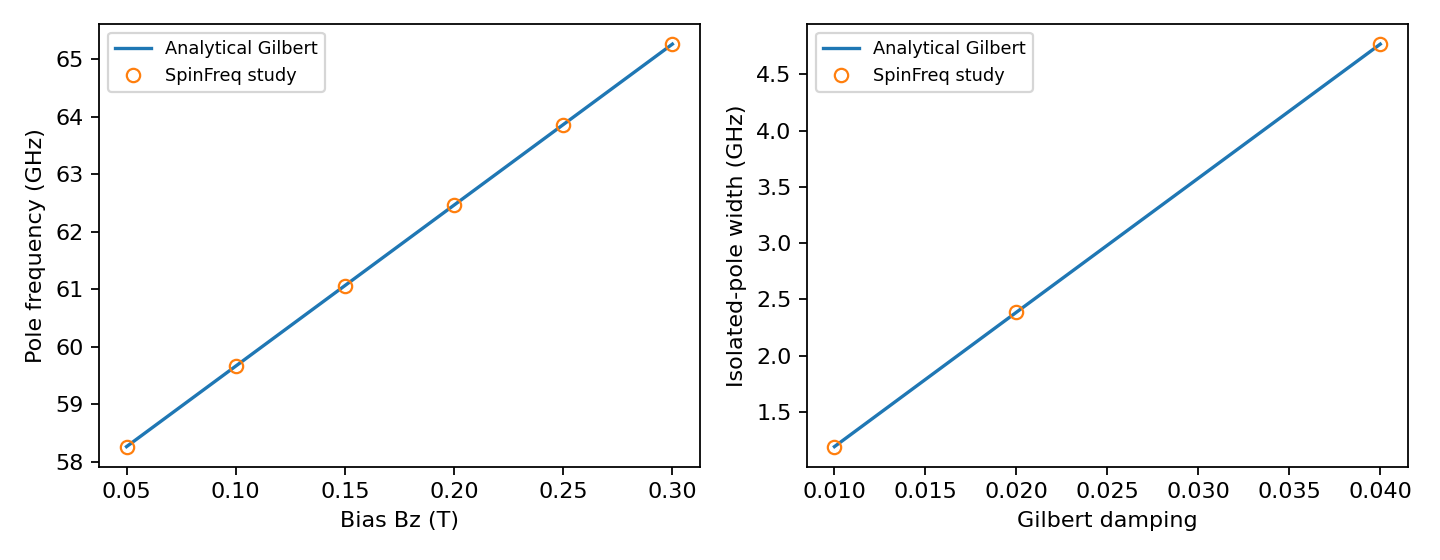

Source data for this figure (header and first rows):
study, case, field_T, alpha, frequency_Hz, analytic_frequency_Hz, pole_width_Hz, analytic_pole_width_Hz, frequency_relative_error, width_relative_error, complex_response_relative_error, power_relative_error
fmr-field-sweep, 0, 0.05, 0.02, 58262160961, 58262160961, 2330486438, 2330486438, 0.0, 2.220446049250313e-16, 1.605464479817872e-15, 1.7174930545237119e-15
fmr-field-sweep, 1, 0.1, 0.02, 59662847756, 59662847756, 2386513910, 2386513910, 1.1102230246251565e-16, 2.220446049250313e-16, 4.031892046798947e-15, 4.1009130334169006e-15
fmr-field-sweep, 2, 0.15, 0.02, 61063534551, 61063534551, 2442541382, 2442541382, 2.220446049250313e-16, 2.220446049250313e-16, 6.078261604603089e-15, 5.972231896925964e-15
fmr-field-sweep, 3, 0.2, 0.02, 62464221345, 62464221345, 2498568854, 2498568854, 0.0, 0.0, 8.010868966581935e-16, 9.139972373291394e-16
fmr-field-sweep, 4, 0.25, 0.02, 63864908140, 63864908140, 2554596326, 2554596326, 2.220446049250313e-16, 0.0, 5.650737963933264e-15, 5.343041277027962e-15
fmr-field-sweep, 5, 0.3, 0.02, 65265594935, 65265594935, 2610623797, 2610623797, 0.0, 0.0, 1.470329902211604e-15, 1.5638738502646173e-15
fmr-damping-sweep, 0, 0.1, 0.01, 59680744820, 59680744820, 1193614896, 1193614896, 1.1102230246251565e-16, 2.220446049250313e-16, 8.900668402984223e-15, 8.146024250686605e-15
fmr-damping-sweep, 1, 0.1, 0.02, 59662847756, 59662847756, 2386513910, 2386513910, 1.1102230246251565e-16, 2.220446049250313e-16, 4.031892046798947e-15, 4.1009130334169006e-15
fmr-damping-sweep, 2, 0.1, 0.04, 59591366708, 59591366708, 4767309337, 4767309337, 0.0, 2.220446049250313e-16, 4.456958459818889e-16, 5.426460582085435e-16
